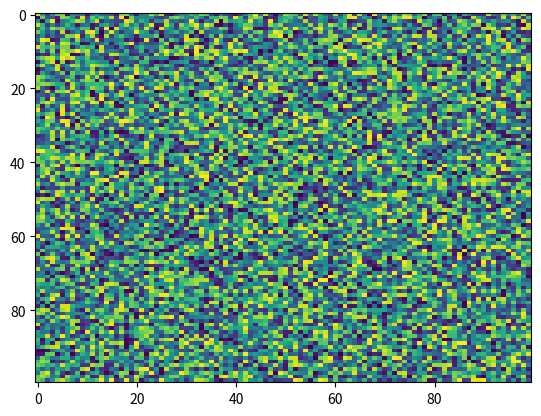

Reproduce this figure in Python.
import matplotlib.pyplot as plt
import numpy as np
X = np.random.rand(100, 100)
plt.imshow(X, 'viridis', None, aspect='auto', interpolation_stage=None)
